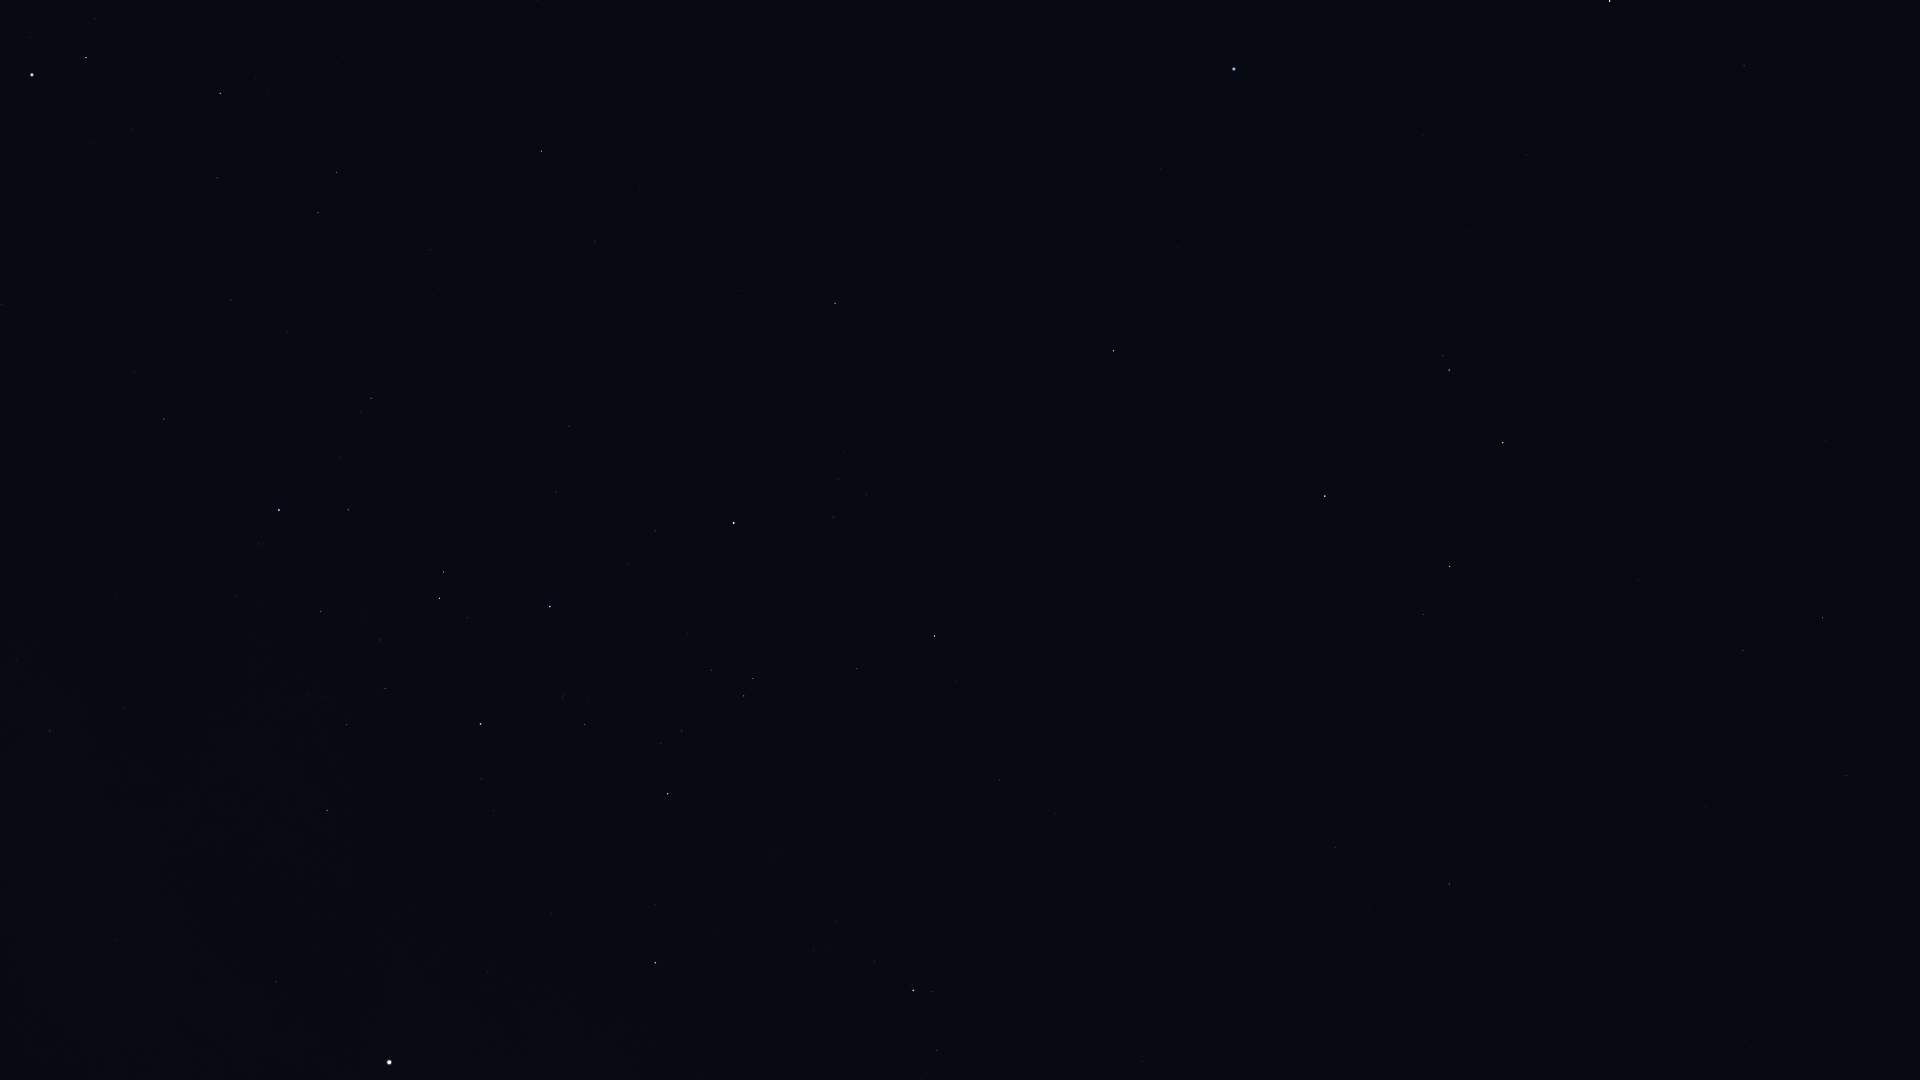

The data file committed next to this chart (first rows):
Star_ID, Name, X, Y
53740, Alkes, 1846, 776
54204, HIP 54204, 1645, 916
55174, Hunahpú, 1658, 801
55282, HIP 55282, 1823, 618
55687, HIP 55687, 1869, 516
55705, HIP 55705, 1743, 651
56343, HIP 56343, 1449, 884
56572, Sagarmatha, 1919, 338
56633, HIP 56633, 1826, 441
57283, HIP 57283, 1638, 580
57936, HIP 57936, 1335, 848
58188, HIP 58188, 1605, 511
59199, Alchiba, 1424, 615
59803, Gienah, 1503, 443
60129, Zaniah, 1744, 66
60823, HIP 60823, 937, 1050
60965, Algorab, 1449, 370
61174, HIP 61174, 1443, 356
61359, Kraz, 1325, 496
64166, HIP 64166, 1163, 379
64962, HIP 64962, 1114, 351
65109, HIP 65109, 935, 636
65474, Spica, 1234, 69
65936, HIP 65936, 857, 669
66047, Dofida, 756, 838
66657, HIP 66657, 655, 963
67464, HIP 67464, 753, 679
67472, HIP 67472, 744, 696
68282, HIP 68282, 682, 731
68895, HIP 68895, 835, 303
68933, Menkent, 734, 523
69415, HIP 69415, 797, 302
70306, HIP 70306, 739, 291
70576, HIP 70576, 563, 698
71352, HIP 71352, 550, 607
71536, HIP 71536, 481, 779
71681, Toliman, 389, 1062
71683, Rigil Kentaurus, 389, 1062
71860, HIP 71860, 481, 724
72571, HIP 72571, 595, 241
73714, Brachium, 542, 151
74395, HIP 74395, 327, 810
74824, HIP 74824, 276, 982
75141, HIP 75141, 348, 510
75177, HIP 75177, 371, 398
75323, HIP 75323, 254, 993
76297, HIP 76297, 279, 510
76552, HIP 76552, 259, 544
77634, HIP 77634, 231, 300
78104, Iklil, 217, 178
78265, Fang, 220, 93
78384, HIP 78384, 164, 419
78639, HIP 78639, 124, 708
78970, HIP 78970, 131, 371
79509, HIP 79509, 77, 854
80000, HIP 80000, 50, 731
80112, Alniyat, 86, 58
80582, HIP 80582, 16, 660
80763, Antares, 32, 75
